Dataset: MasterDataset (GitHub, shihabpk99/AI-Powered-Crop-Disease-Detection-System). Classes: potato bacterial disease, potato fungal disease, potato healthy, potato late blight, rice blast, rice brown spot, rice healthy, rice sheath blight, rice tungro virus, wheat black point, wheat blast, wheat fusarium foot rot, wheat healthy, wheat leaf blight.

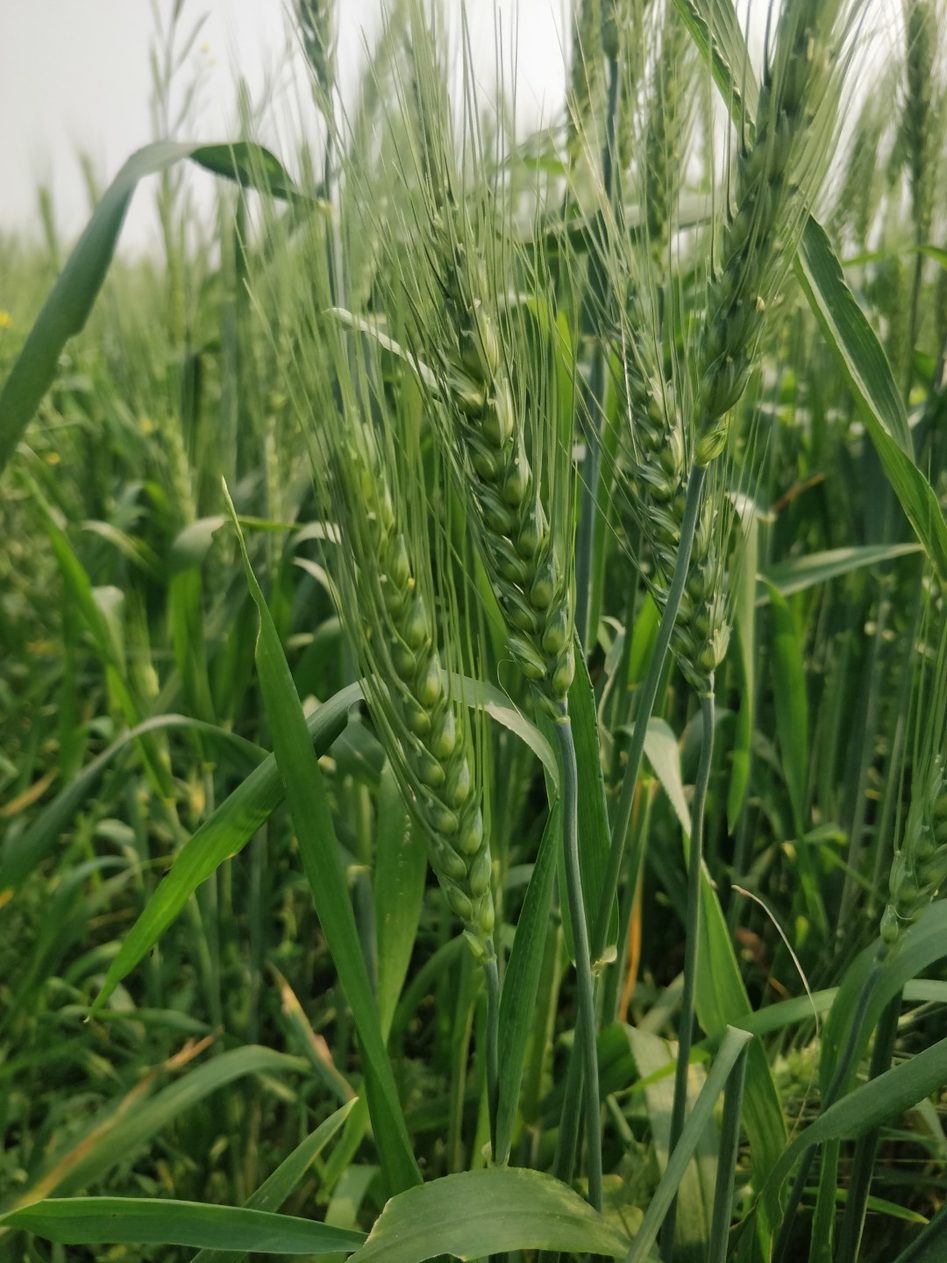
Label: wheat healthy

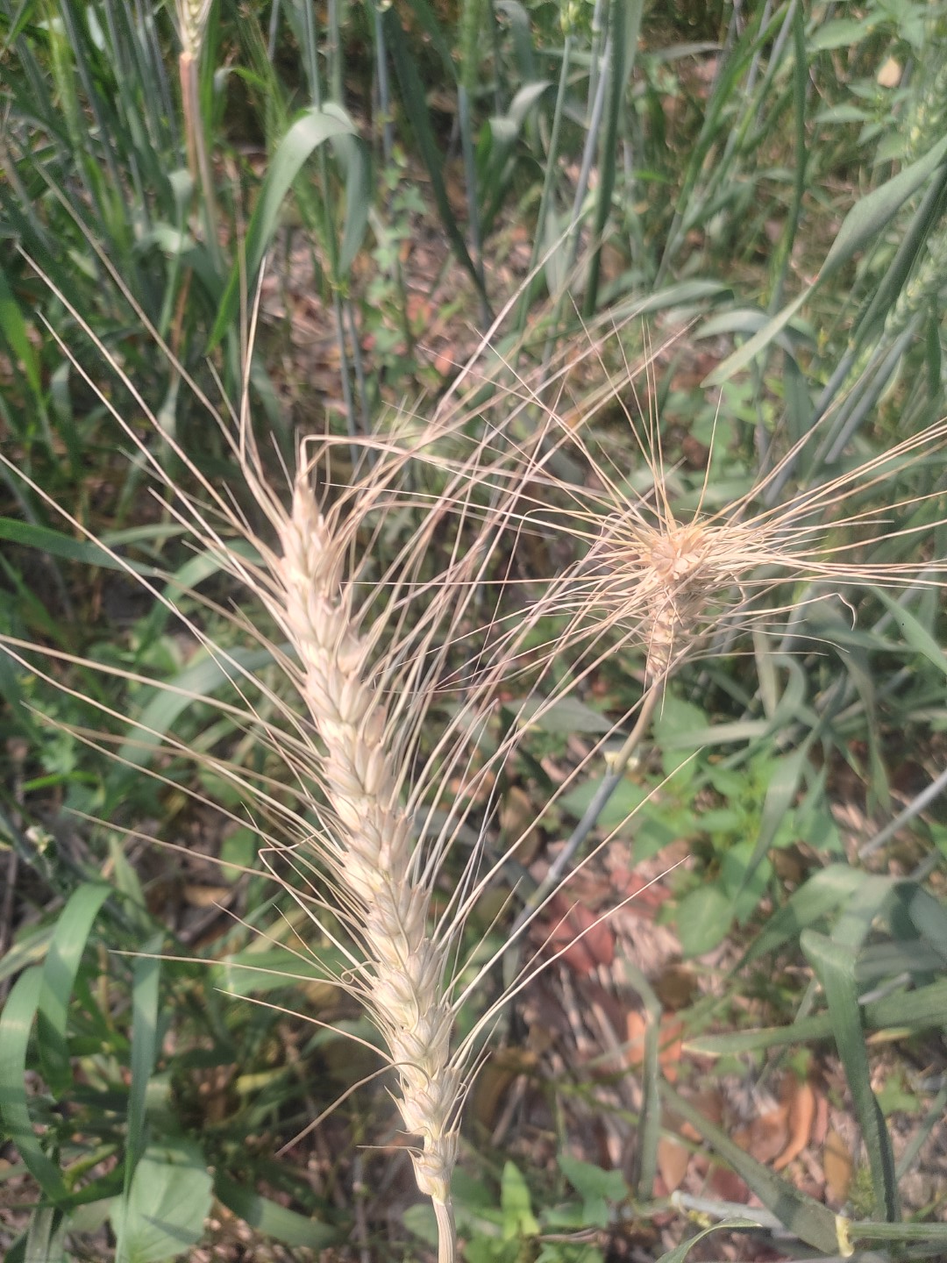
Label: wheat blast

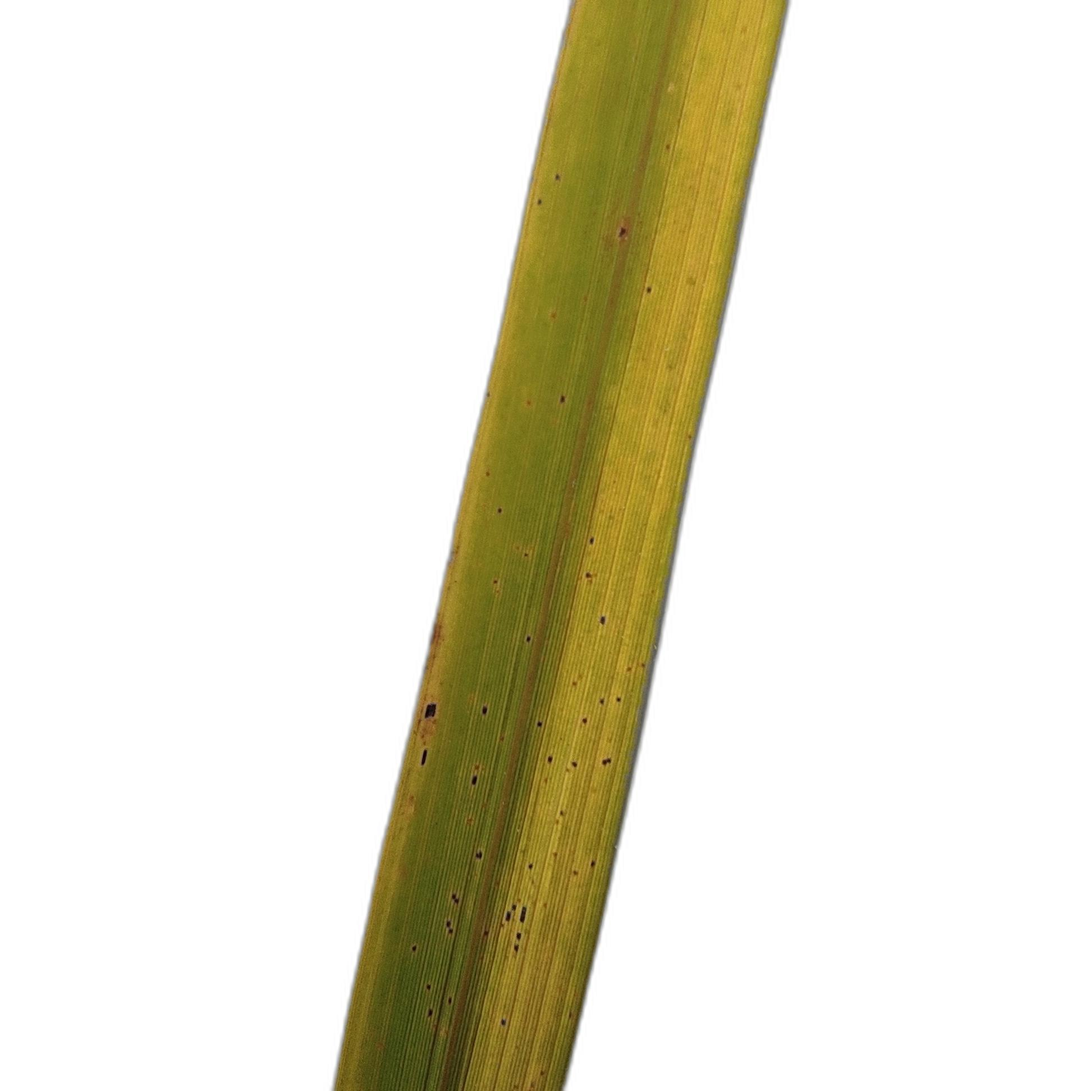
Label: rice tungro virus

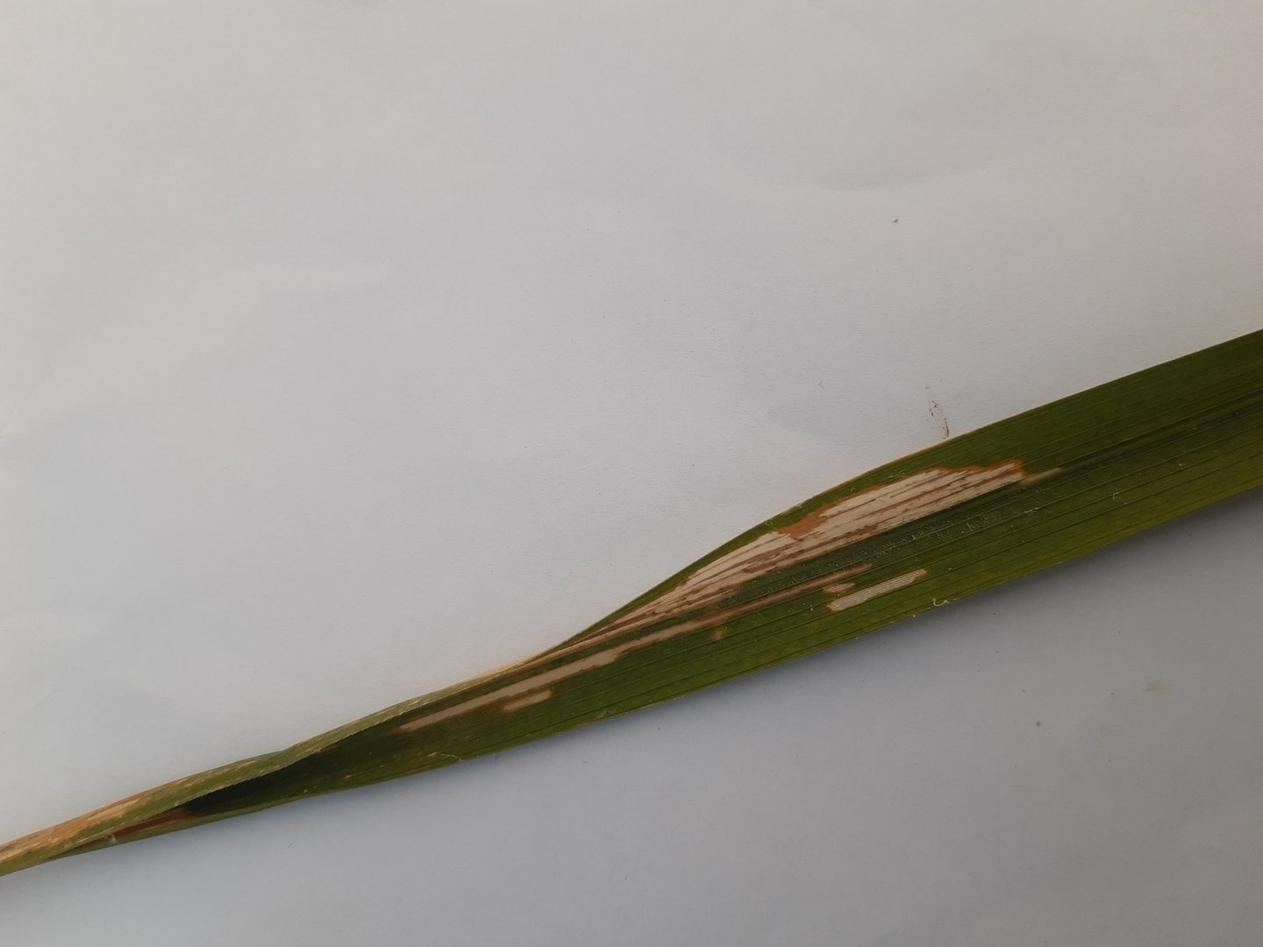
Label: rice sheath blight

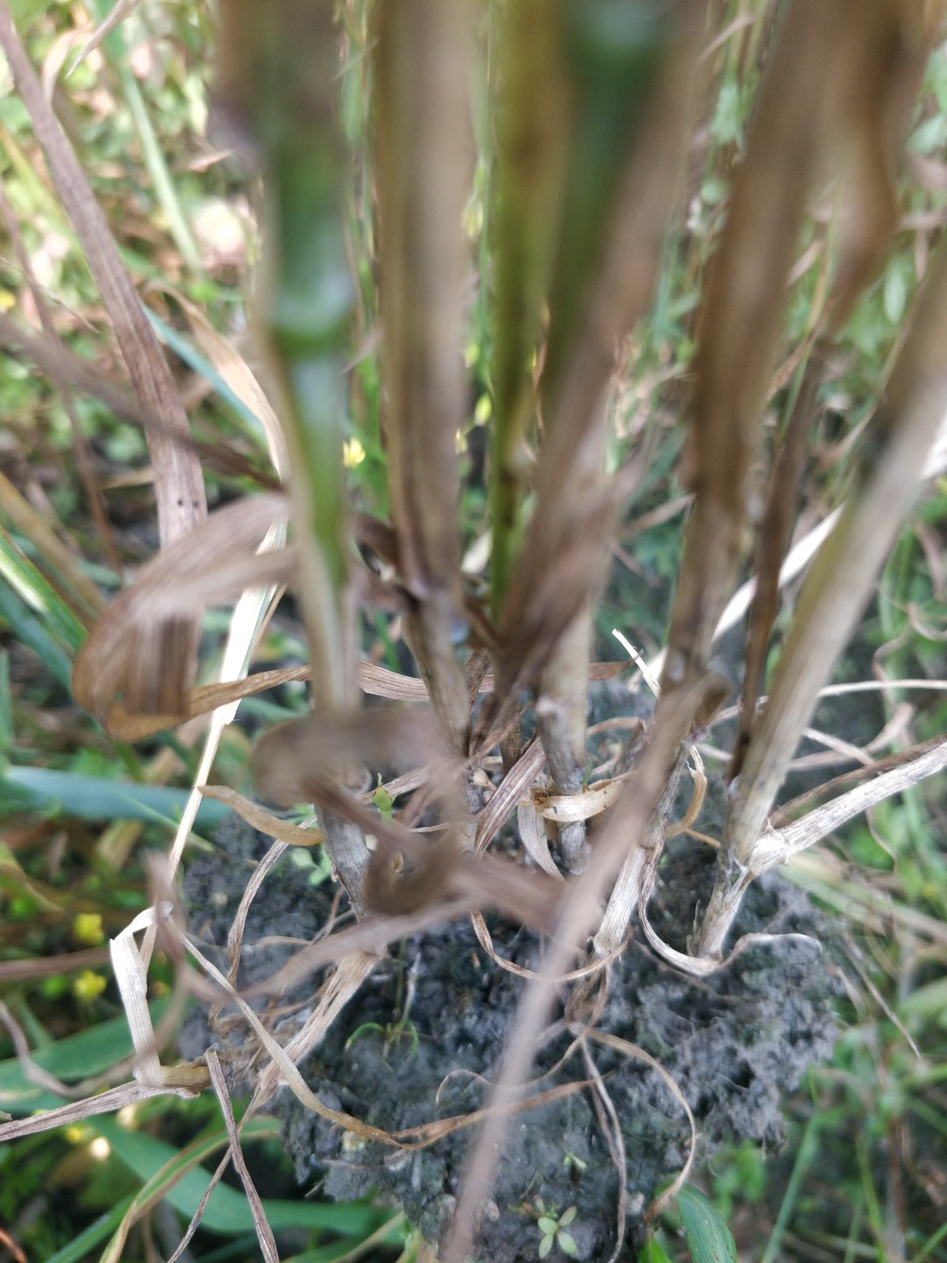
Label: wheat fusarium foot rot

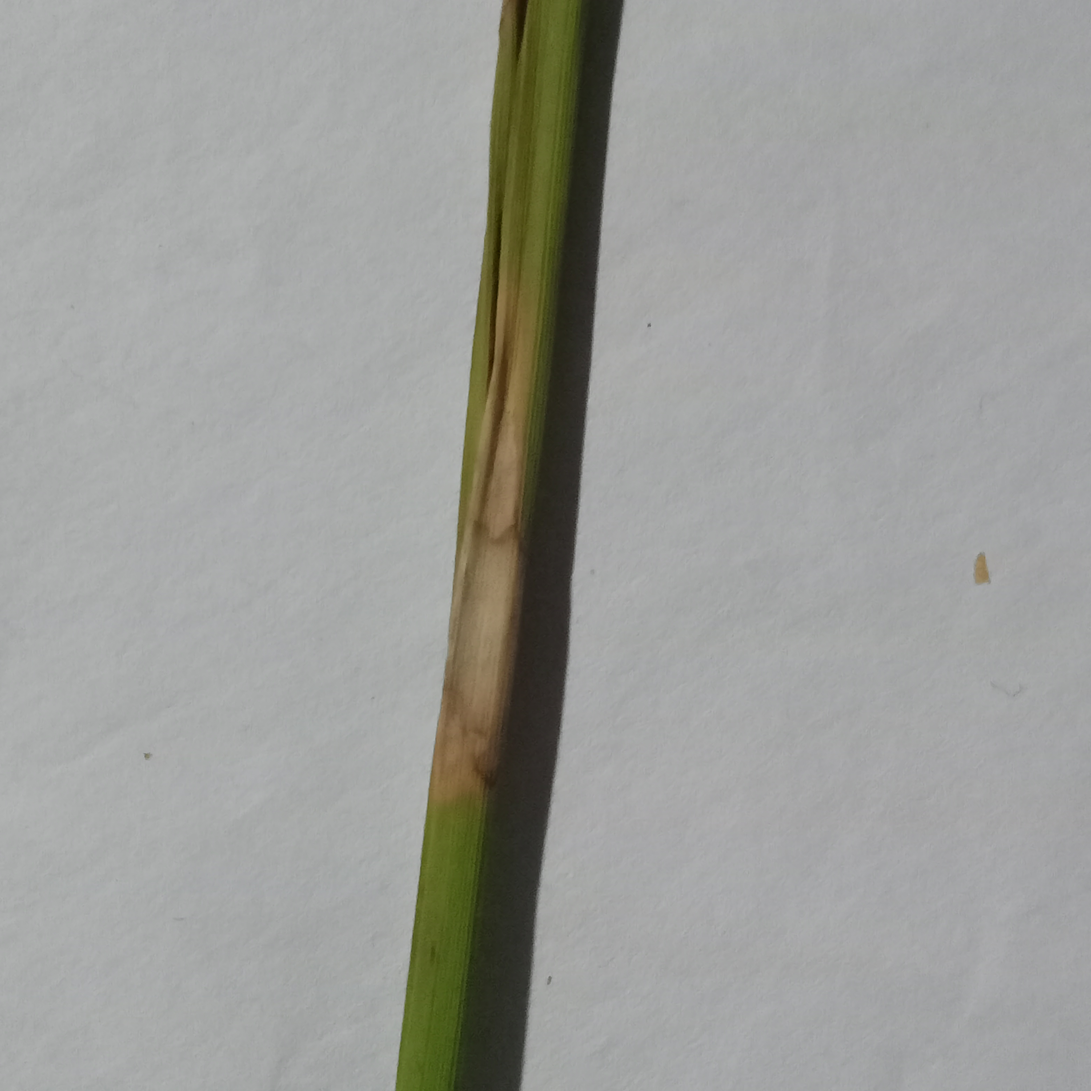
Label: rice blast
